Dataset: soc (GitHub, omae11/MSTAR-dataset). Classes: BMP-2 infantry fighting vehicle, BRDM-2 armored scout vehicle, BTR-60 armored personnel carrier, BTR-70 armored personnel carrier, ZIL-131 military truck, ZSU-23-4 self-propelled anti-aircraft gun.

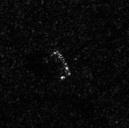
Label: BRDM-2 armored scout vehicle

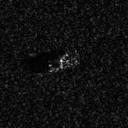
Label: BMP-2 infantry fighting vehicle

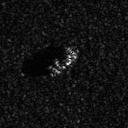
Label: BTR-70 armored personnel carrier

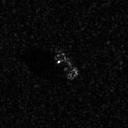
Label: BTR-60 armored personnel carrier

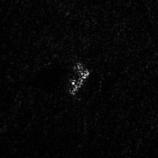
Label: ZSU-23-4 self-propelled anti-aircraft gun

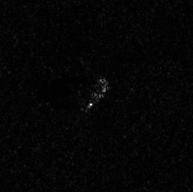
Label: ZIL-131 military truck
